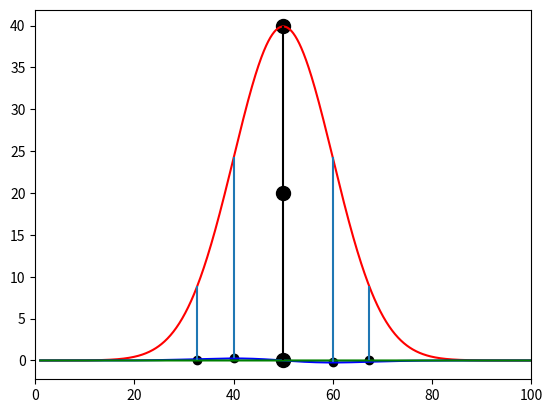

Reproduce this figure in Python.
import matplotlib
import matplotlib.pyplot as plt
import numpy as np
import scipy as scipy
from scipy import signal
from scipy import optimize
from matplotlib.ticker import AutoMinorLocator
from matplotlib import gridspec
import matplotlib.ticker as ticker
import itertools
# linearly spaced x-axis of 10 values between 1 and 10
x = np.linspace(1,100,1000)
x1 = x + 5

amp1 = 1000
amp2 = 2000
sigma1 = 10
cen1 = 50
wight_factor = 1
y_array_gauss = amp1*(1/(sigma1*(np.sqrt(2*np.pi))))*(np.exp((-1.0/2.0)*(((x-cen1)/sigma1)**2)))
y_array_gauss1 = amp2*(1/(sigma1*(np.sqrt(2*np.pi))))*(np.exp((-1.0/2.0)*(((x-cen1)/sigma1)**2)))
# creating some noise to add the the y-axis data
y_noise_gauss = (np.exp((np.random.ranf(50))))/5
y_array_gauss1d = np.gradient(y_array_gauss)
y_array_gauss2d = np.gradient(y_array_gauss1d)
y_array_gauss1d = y_array_gauss1d * wight_factor
y_array_gauss2d = y_array_gauss2d * wight_factor
# peak testing:
def find_peak_maxima(x,y):
    peaks, _ = signal.find_peaks(y)
    x_peak = x[peaks]
    y_peak = y[peaks]
    return(peaks, x_peak, y_peak)

def find_peak_minima(x,y):
    y2 = y * -1
    peaks, _ = signal.find_peaks(y2)
    x_peak = x[peaks]
    y_peak = y[peaks]
    return(peaks, x_peak, y_peak)

def peak_height (y, peaks):
    ymax = y[peaks]
    ymin = y.min()
    return(ymax, ymin)


peaks_d0, x_d0, y_d0 = find_peak_maxima(x, y_array_gauss)
ymax_d0, ymin_d0 = peak_height(y_array_gauss, peaks_d0)
peaks_d1, x_d1, y_d1 = find_peak_maxima(x, y_array_gauss1d)
peaks_d2, x_d2, y_d2 = find_peak_maxima(x, y_array_gauss2d)
peaks_neg_d1, xneg_d1, yneg_d1 = find_peak_minima(x, y_array_gauss1d)


plt.plot(x, y_array_gauss, "r")
# plt.plot(x1, y_array_gauss1, "b")
# plt.fill_between(x, y_array_gauss, 0, color='lightcoral')
#plt.fill_between(x1, y_array_gauss, 0, color='lightblue')
# plt.fill_betweenx(y_array_gauss1, x, x1, where=(x!=x1), color='white', interpolate=True)
plt.plot(x, y_array_gauss1d, 'b')
plt.plot(x, y_array_gauss2d, 'g')
plt.scatter(x_d0, y_d0, color='black', s=101)
plt.scatter(x[peaks_d0], ymax_d0/2, color='black', s=101)
plt.scatter(x[peaks_d0], ymin_d0, color = 'black', s=101)
plt.scatter(x_d1, y_d1, color='black')
plt.scatter(xneg_d1, yneg_d1, color='black')
plt.vlines(x_d0, ymax_d0, ymin_d0, colors='black')
for peak in peaks_d2:
    plt.vlines(x[peak], y_array_gauss2d[peak], y_array_gauss[peak])
for peak in peaks_d1:
    plt.vlines(x[peak], y_array_gauss1d[peak], y_array_gauss[peak])
for peak in peaks_neg_d1:
    plt.vlines(x[peak], y_array_gauss1d[peak], y_array_gauss[peak])
plt.scatter(x_d2, y_d2, color='black')
plt.xlim(0, 100)
plt.show()